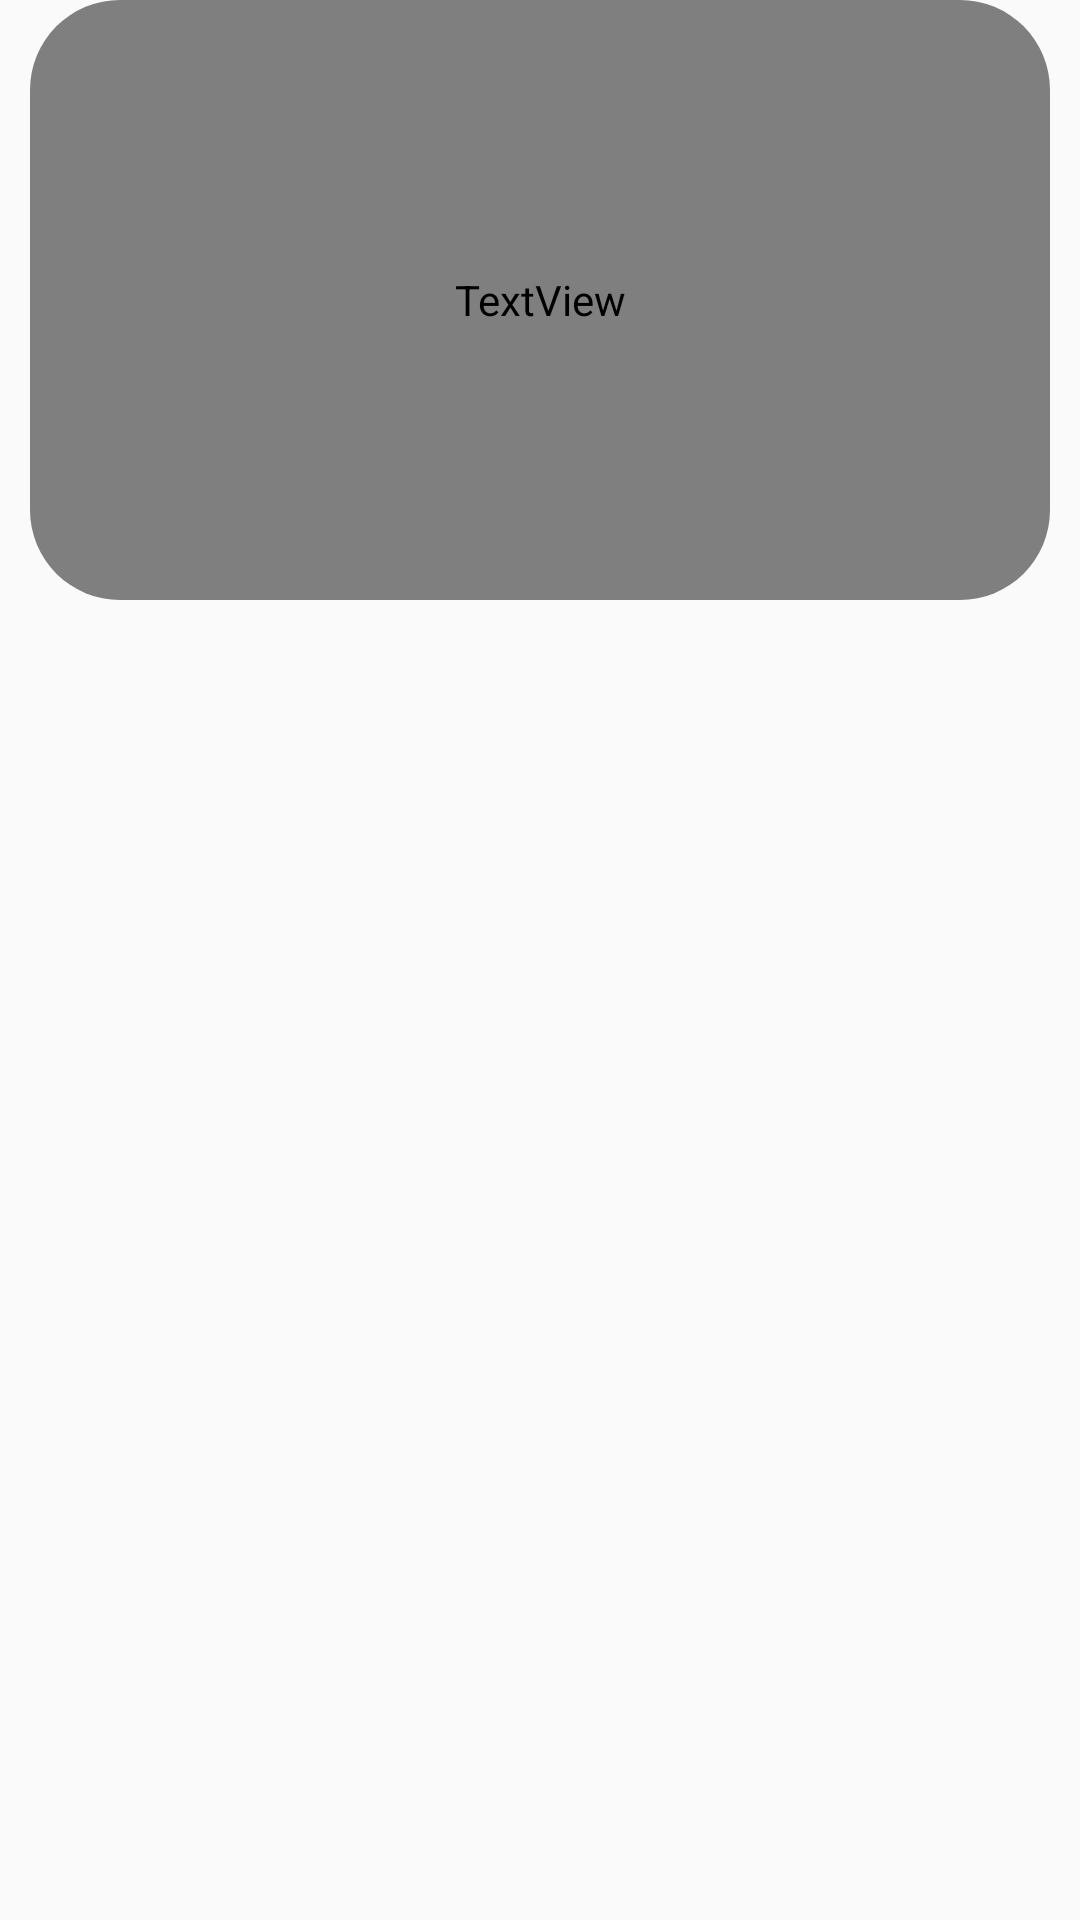

Write the Android layout XML for this screen, with the resource values it uses.
<!-- AndroidManifest.xml: application theme AppTheme -->
<!-- res/layout/widget_layout.xml -->
<?xml version="1.0" encoding="utf-8"?>
<LinearLayout xmlns:android="http://schemas.android.com/apk/res/android"
    android:layout_width="match_parent"
    android:layout_height="wrap_content"
    xmlns:app="http://schemas.android.com/apk/res-auto"
    android:orientation="horizontal"
    android:animateLayoutChanges="true">

    <com.google.android.material.card.MaterialCardView
        android:layout_width="0dp"
        android:layout_height="200dp"
        app:cardElevation="0dp"
        app:cardCornerRadius="@dimen/cardCornerRadius"
        android:layout_marginEnd="10dp"
        android:layout_marginStart="10dp"
        android:layout_marginBottom="15dp"
        android:id="@+id/widgetcard"
        android:theme="@style/Theme.MaterialComponents.Light"
        app:strokeWidth="0dp"
        app:strokeColor="@color/Black"
        android:transitionName="mainToPreview"
        android:layout_weight="1"
        android:animateLayoutChanges="true"
        android:clipChildren="true"
        >

        <ImageView
            android:layout_width="match_parent"
            android:layout_height="match_parent"
            android:id="@+id/widgetGradientBgr"
            android:visibility="gone"
            />
        <FrameLayout
            android:layout_width="match_parent"
            android:layout_height="match_parent"
            android:animateLayoutChanges="true"
            >


            <AdapterViewFlipper
                android:layout_width="match_parent"
                android:layout_height="match_parent"
                android:id="@+id/widgetBackgroundFlipper"
                android:autoStart="true"
                android:flipInterval="5000"
                />


            <TextView
                android:id="@+id/widgetText"
                android:layout_width="match_parent"
                android:layout_height="match_parent"
                android:layout_gravity="center"
                android:gravity="center"
                android:fontFamily="@font/roboto_medium"
                android:text="Widget text"
                android:textColor="@color/Black"
                android:textSize="21sp"
               />
        </FrameLayout>
    </com.google.android.material.card.MaterialCardView>

    <ImageView
        android:layout_width="wrap_content"
        android:layout_height="wrap_content"
        android:src="@drawable/ic_round_format_align_justify_24"
        android:id="@+id/sortHolder"
        android:layout_gravity="center_vertical"
        android:padding="10dp"
        android:visibility="gone"/>
</LinearLayout>
<!-- resources referenced by this layout -->
<resources>
  <color name="Black">#000000</color>
  <dimen name="cardCornerRadius">30dp</dimen>
  <!-- drawable ic_round_format_align_justify_24 (drawable) -->
  <vector android:height="24dp" android:tint="@color/Grey"
      android:viewportHeight="24" android:viewportWidth="24"
      android:width="24dp" xmlns:android="http://schemas.android.com/apk/res/android">
      <path android:fillColor="@color/Grey" android:pathData="M4,21h16c0.55,0 1,-0.45 1,-1s-0.45,-1 -1,-1L4,19c-0.55,0 -1,0.45 -1,1s0.45,1 1,1zM4,17h16c0.55,0 1,-0.45 1,-1s-0.45,-1 -1,-1L4,15c-0.55,0 -1,0.45 -1,1s0.45,1 1,1zM4,13h16c0.55,0 1,-0.45 1,-1s-0.45,-1 -1,-1L4,11c-0.55,0 -1,0.45 -1,1s0.45,1 1,1zM4,9h16c0.55,0 1,-0.45 1,-1s-0.45,-1 -1,-1L4,7c-0.55,0 -1,0.45 -1,1s0.45,1 1,1zM3,4c0,0.55 0.45,1 1,1h16c0.55,0 1,-0.45 1,-1s-0.45,-1 -1,-1L4,3c-0.55,0 -1,0.45 -1,1z"/>
  </vector>
  <style name="AppTheme" parent="Theme.AppCompat.Light.NoActionBar">
          <item name="colorPrimary">@color/colorPrimary</item>
          <item name="colorPrimaryDark">@color/colorPrimaryDark</item>
          <item name="colorAccent">@color/green4</item>
          <item name="dialogTheme">@style/CustomDialogTheme</item>
          <item name="alertDialogTheme">@style/CustomDialogTheme</item>
          <item name="android:alertDialogStyle">@style/CustomDialogTheme</item>
          <item name="snackbarStyle">@style/customSnackbarStyle</item>
      </style>
  <color name="Grey">#9E9E9E</color>
  <color name="colorPrimary">#6200EE</color>
  <color name="colorPrimaryDark">#3700B3</color>
  <color name="green4">#09dc76</color>
  <style name="CustomDialogTheme" parent="Theme.AppCompat.Light.Dialog.Alert">
          <item name="android:colorAccent">@color/colorPrimary</item>
          <item name="android:backgroundTint">@color/white</item>
          <item name="dialogCornerRadius">30dp</item>
          <item name="android:background">@color/white</item>
          <item name="colorAccent">@color/colorPrimary</item>
          <item name="android:inAnimation">@anim/zoom_in</item>
          <item name="android:outAnimation">@anim/zoom_out</item>
          <item name="android:windowAnimationStyle">@style/CustomDialogAnimation</item>
      </style>
  <style name="customSnackbarStyle" parent="Widget.Design.Snackbar">
          <item name="android:layout_margin">15dp</item>
          <item name="android:radius">10dp</item>
      </style>
  <color name="white">#ffffff</color>
  <style name="CustomDialogAnimation">
          <item name="android:windowEnterAnimation">@anim/zoom_in</item>
          <item name="android:windowExitAnimation">@anim/zoom_out</item>
      </style>
</resources>
